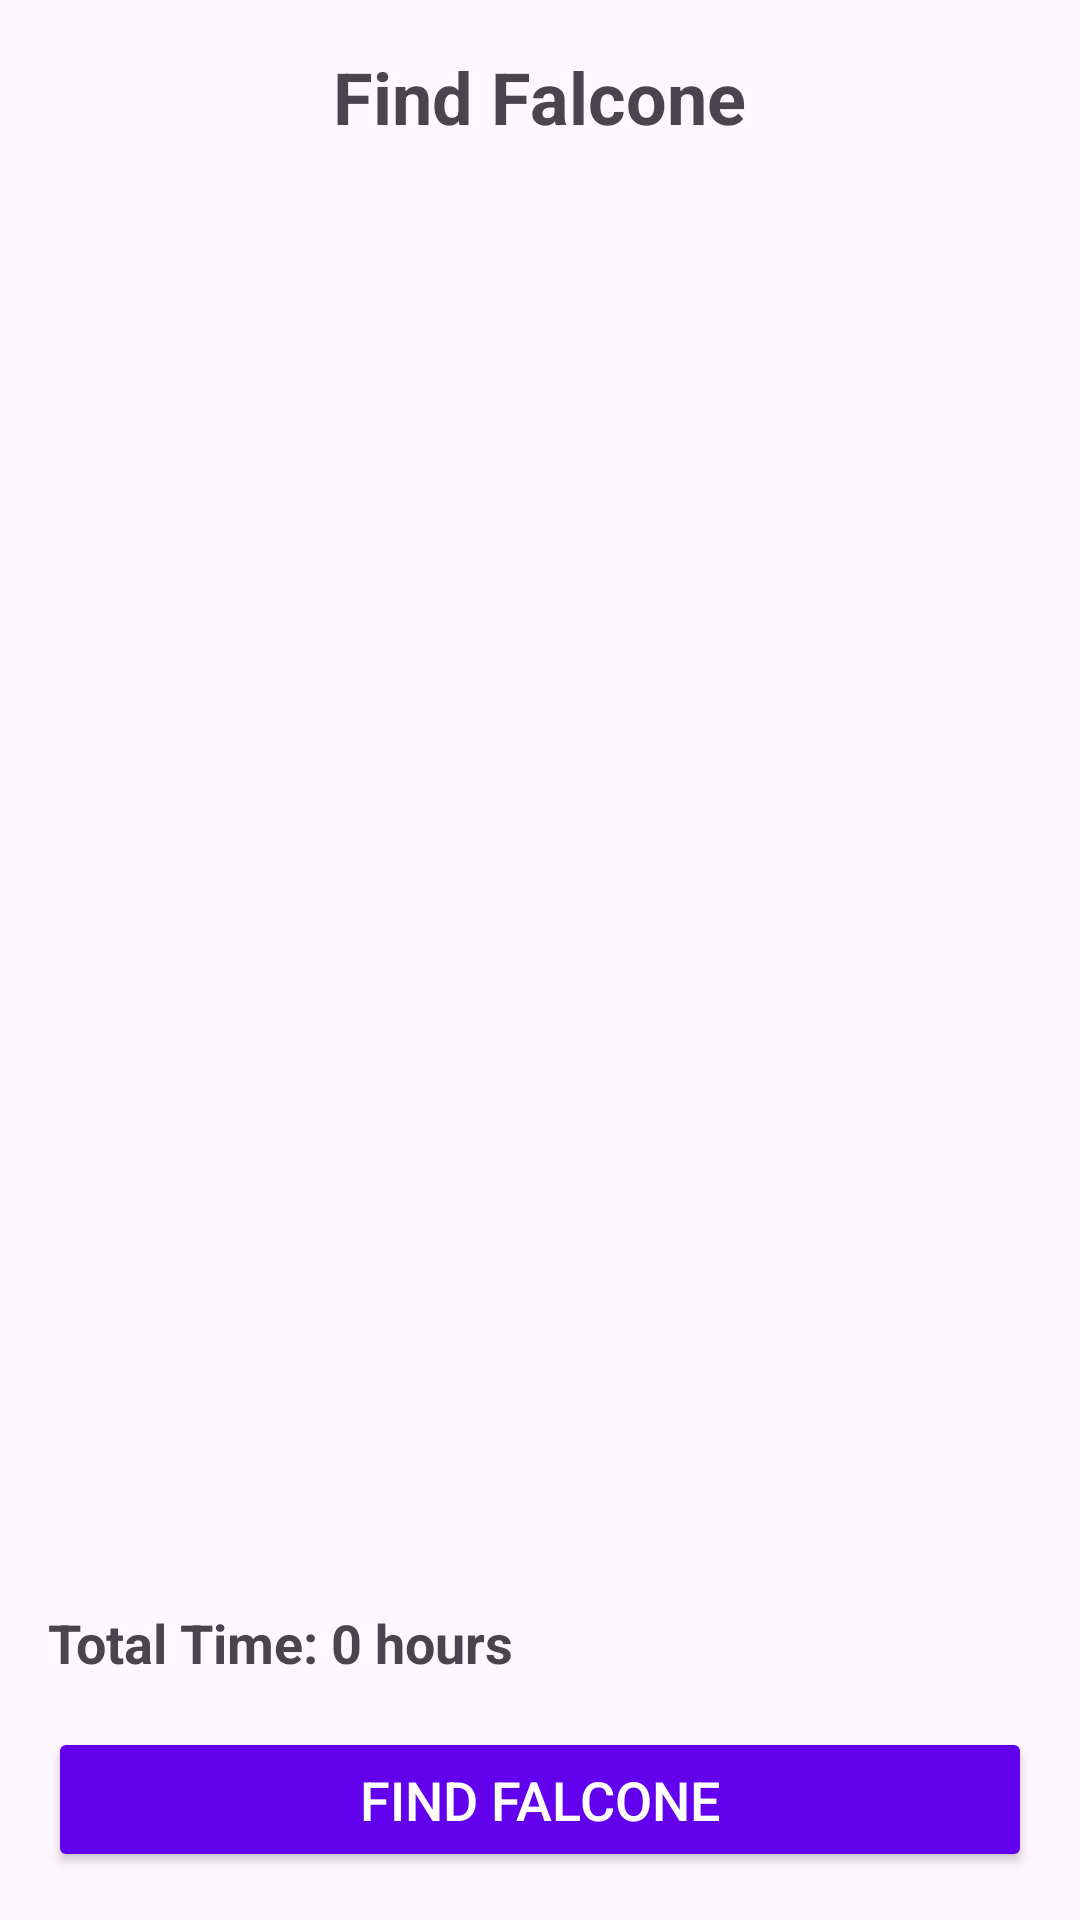

Write the Android layout XML for this screen, with the resource values it uses.
<!-- AndroidManifest.xml: application theme Theme.FEProblem1 -->
<!-- res/layout/activity_main.xml -->
<?xml version="1.0" encoding="utf-8"?>
<LinearLayout xmlns:android="http://schemas.android.com/apk/res/android"
    xmlns:tools="http://schemas.android.com/tools"
    android:layout_width="match_parent"
    android:layout_height="match_parent"
    android:orientation="vertical"
    android:padding="16dp"
    tools:context=".activity.MainActivity">

    
    <TextView
        android:id="@+id/tvTitle"
        android:layout_width="wrap_content"
        android:layout_height="wrap_content"
        android:text="Find Falcone"
        android:textSize="24sp"
        android:textStyle="bold"
        android:gravity="center"
        android:layout_gravity="center_horizontal"
        android:paddingBottom="16dp"/>

    
    <androidx.recyclerview.widget.RecyclerView
        android:id="@+id/recyclerViewPlanets"
        android:layout_width="match_parent"
        android:layout_height="0dp"
        android:layout_weight="1"
        android:paddingBottom="16dp"/>

    
    <TextView
        android:id="@+id/tvTotalTime"
        android:layout_width="wrap_content"
        android:layout_height="wrap_content"
        android:text="Total Time: 0 hours"
        android:textSize="18sp"
        android:textStyle="bold"
        android:paddingBottom="16dp"/>

    
    <Button
        android:id="@+id/btnFindFalcone"
        android:layout_width="match_parent"
        android:layout_height="wrap_content"
        android:text="Find Falcone"
        android:textSize="18sp"
        android:backgroundTint="@color/purple_500"
        android:textColor="@android:color/white"
        android:padding="12dp"/>
</LinearLayout>
<!-- resources referenced by this layout -->
<resources>
  <color name="purple_500">#6200EE</color>
  <style name="Theme.FEProblem1" parent="Base.Theme.FEProblem1" />
  <style name="Base.Theme.FEProblem1" parent="Theme.Material3.DayNight.NoActionBar">
          
          
      </style>
</resources>
